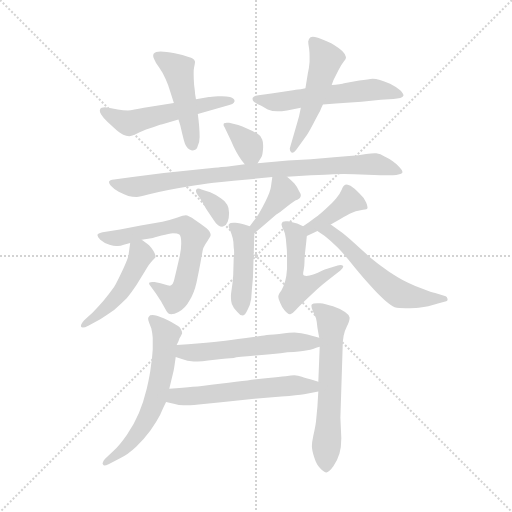
t = 0.00 s
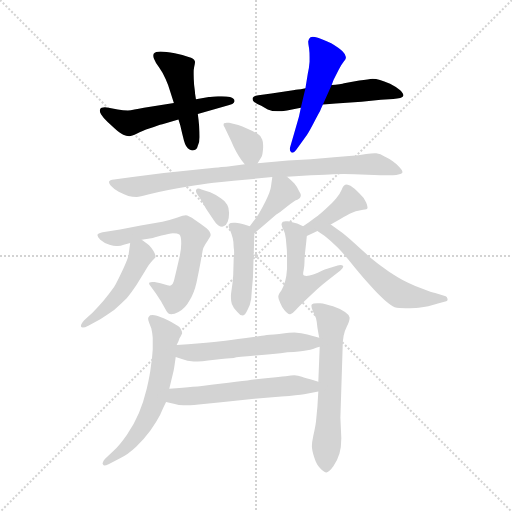
t = 2.46 s
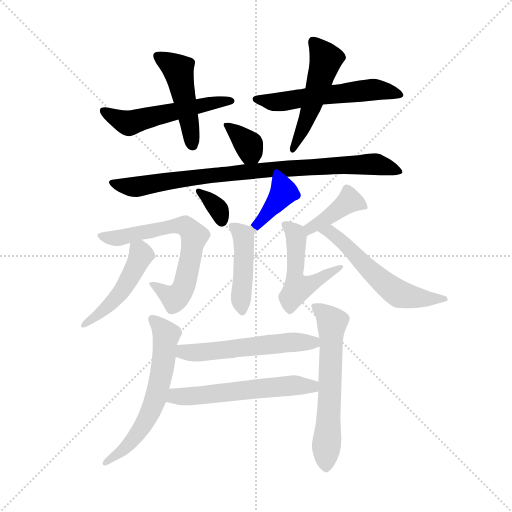
t = 4.92 s
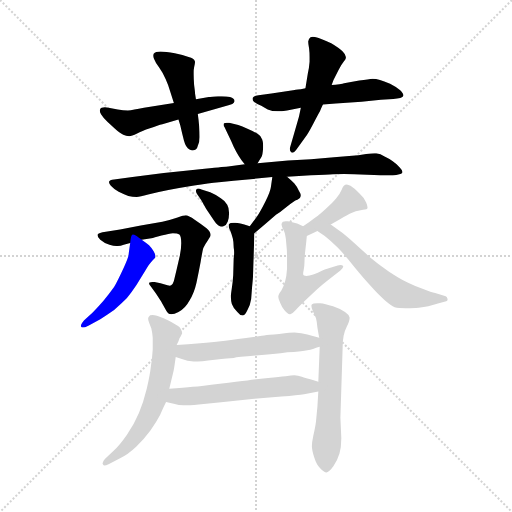
t = 7.38 s
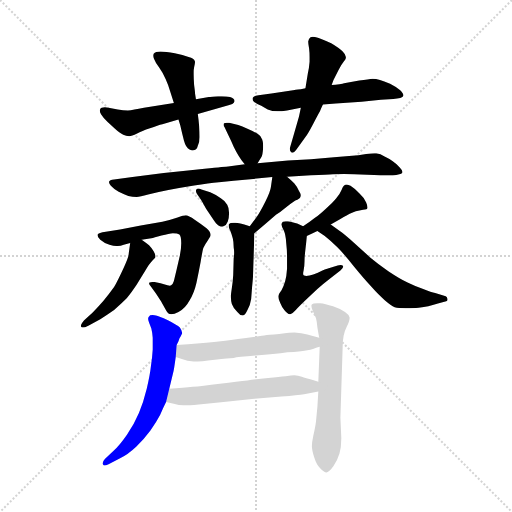
t = 9.84 s
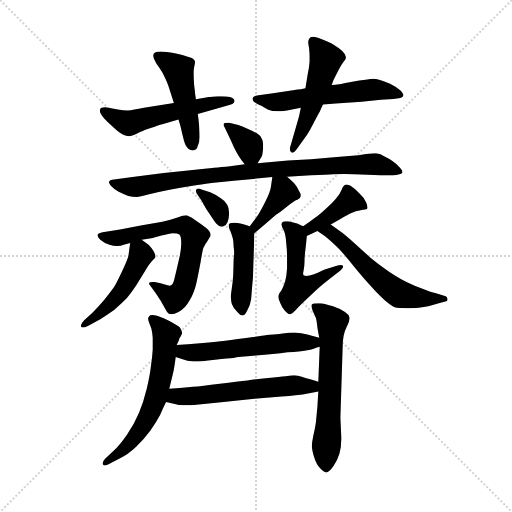
t = 12.30 s

The animated SVG that drew these frames (rendered in a browser with its animation timeline set to each time). Animation: 18 CSS @keyframes rules; one cycle of 12.30 s.

<svg version="1.1" viewBox="0 0 1024 1024" xmlns="http://www.w3.org/2000/svg">
  <g stroke="lightgray" stroke-dasharray="1,1" stroke-width="1" transform="scale(4, 4)">
    <line x1="0" y1="0" x2="256" y2="256"></line>
    <line x1="256" y1="0" x2="0" y2="256"></line>
    <line x1="128" y1="0" x2="128" y2="256"></line>
    <line x1="0" y1="128" x2="256" y2="128"></line>
  </g>
  <g transform="scale(0.92, -0.92) translate(60, -850)">
    <style type="text/css">
      
        @keyframes keyframes0 {
          from {
            stroke: blue;
            stroke-dashoffset: 544;
            stroke-width: 128;
          }
          64% {
            animation-timing-function: step-end;
            stroke: blue;
            stroke-dashoffset: 0;
            stroke-width: 128;
          }
          to {
            stroke: black;
            stroke-width: 1024;
          }
        }
        #make-me-a-hanzi-animation-0 {
          animation: keyframes0 0.6927083333333334s both;
          animation-delay: 0s;
          animation-timing-function: linear;
        }
      
        @keyframes keyframes1 {
          from {
            stroke: blue;
            stroke-dashoffset: 476;
            stroke-width: 128;
          }
          61% {
            animation-timing-function: step-end;
            stroke: blue;
            stroke-dashoffset: 0;
            stroke-width: 128;
          }
          to {
            stroke: black;
            stroke-width: 1024;
          }
        }
        #make-me-a-hanzi-animation-1 {
          animation: keyframes1 0.6373697916666666s both;
          animation-delay: 0.6927083333333334s;
          animation-timing-function: linear;
        }
      
        @keyframes keyframes2 {
          from {
            stroke: blue;
            stroke-dashoffset: 574;
            stroke-width: 128;
          }
          65% {
            animation-timing-function: step-end;
            stroke: blue;
            stroke-dashoffset: 0;
            stroke-width: 128;
          }
          to {
            stroke: black;
            stroke-width: 1024;
          }
        }
        #make-me-a-hanzi-animation-2 {
          animation: keyframes2 0.7171223958333334s both;
          animation-delay: 1.330078125s;
          animation-timing-function: linear;
        }
      
        @keyframes keyframes3 {
          from {
            stroke: blue;
            stroke-dashoffset: 516;
            stroke-width: 128;
          }
          63% {
            animation-timing-function: step-end;
            stroke: blue;
            stroke-dashoffset: 0;
            stroke-width: 128;
          }
          to {
            stroke: black;
            stroke-width: 1024;
          }
        }
        #make-me-a-hanzi-animation-3 {
          animation: keyframes3 0.669921875s both;
          animation-delay: 2.0472005208333335s;
          animation-timing-function: linear;
        }
      
        @keyframes keyframes4 {
          from {
            stroke: blue;
            stroke-dashoffset: 353;
            stroke-width: 128;
          }
          53% {
            animation-timing-function: step-end;
            stroke: blue;
            stroke-dashoffset: 0;
            stroke-width: 128;
          }
          to {
            stroke: black;
            stroke-width: 1024;
          }
        }
        #make-me-a-hanzi-animation-4 {
          animation: keyframes4 0.5372721354166666s both;
          animation-delay: 2.7171223958333335s;
          animation-timing-function: linear;
        }
      
        @keyframes keyframes5 {
          from {
            stroke: blue;
            stroke-dashoffset: 887;
            stroke-width: 128;
          }
          74% {
            animation-timing-function: step-end;
            stroke: blue;
            stroke-dashoffset: 0;
            stroke-width: 128;
          }
          to {
            stroke: black;
            stroke-width: 1024;
          }
        }
        #make-me-a-hanzi-animation-5 {
          animation: keyframes5 0.9718424479166666s both;
          animation-delay: 3.25439453125s;
          animation-timing-function: linear;
        }
      
        @keyframes keyframes6 {
          from {
            stroke: blue;
            stroke-dashoffset: 346;
            stroke-width: 128;
          }
          53% {
            animation-timing-function: step-end;
            stroke: blue;
            stroke-dashoffset: 0;
            stroke-width: 128;
          }
          to {
            stroke: black;
            stroke-width: 1024;
          }
        }
        #make-me-a-hanzi-animation-6 {
          animation: keyframes6 0.5315755208333334s both;
          animation-delay: 4.226236979166667s;
          animation-timing-function: linear;
        }
      
        @keyframes keyframes7 {
          from {
            stroke: blue;
            stroke-dashoffset: 394;
            stroke-width: 128;
          }
          56% {
            animation-timing-function: step-end;
            stroke: blue;
            stroke-dashoffset: 0;
            stroke-width: 128;
          }
          to {
            stroke: black;
            stroke-width: 1024;
          }
        }
        #make-me-a-hanzi-animation-7 {
          animation: keyframes7 0.5706380208333334s both;
          animation-delay: 4.7578125s;
          animation-timing-function: linear;
        }
      
        @keyframes keyframes8 {
          from {
            stroke: blue;
            stroke-dashoffset: 451;
            stroke-width: 128;
          }
          59% {
            animation-timing-function: step-end;
            stroke: blue;
            stroke-dashoffset: 0;
            stroke-width: 128;
          }
          to {
            stroke: black;
            stroke-width: 1024;
          }
        }
        #make-me-a-hanzi-animation-8 {
          animation: keyframes8 0.6170247395833334s both;
          animation-delay: 5.328450520833333s;
          animation-timing-function: linear;
        }
      
        @keyframes keyframes9 {
          from {
            stroke: blue;
            stroke-dashoffset: 677;
            stroke-width: 128;
          }
          69% {
            animation-timing-function: step-end;
            stroke: blue;
            stroke-dashoffset: 0;
            stroke-width: 128;
          }
          to {
            stroke: black;
            stroke-width: 1024;
          }
        }
        #make-me-a-hanzi-animation-9 {
          animation: keyframes9 0.8009440104166666s both;
          animation-delay: 5.945475260416666s;
          animation-timing-function: linear;
        }
      
        @keyframes keyframes10 {
          from {
            stroke: blue;
            stroke-dashoffset: 485;
            stroke-width: 128;
          }
          61% {
            animation-timing-function: step-end;
            stroke: blue;
            stroke-dashoffset: 0;
            stroke-width: 128;
          }
          to {
            stroke: black;
            stroke-width: 1024;
          }
        }
        #make-me-a-hanzi-animation-10 {
          animation: keyframes10 0.6446940104166666s both;
          animation-delay: 6.746419270833333s;
          animation-timing-function: linear;
        }
      
        @keyframes keyframes11 {
          from {
            stroke: blue;
            stroke-dashoffset: 404;
            stroke-width: 128;
          }
          57% {
            animation-timing-function: step-end;
            stroke: blue;
            stroke-dashoffset: 0;
            stroke-width: 128;
          }
          to {
            stroke: black;
            stroke-width: 1024;
          }
        }
        #make-me-a-hanzi-animation-11 {
          animation: keyframes11 0.5787760416666666s both;
          animation-delay: 7.39111328125s;
          animation-timing-function: linear;
        }
      
        @keyframes keyframes12 {
          from {
            stroke: blue;
            stroke-dashoffset: 512;
            stroke-width: 128;
          }
          63% {
            animation-timing-function: step-end;
            stroke: blue;
            stroke-dashoffset: 0;
            stroke-width: 128;
          }
          to {
            stroke: black;
            stroke-width: 1024;
          }
        }
        #make-me-a-hanzi-animation-12 {
          animation: keyframes12 0.6666666666666666s both;
          animation-delay: 7.969889322916667s;
          animation-timing-function: linear;
        }
      
        @keyframes keyframes13 {
          from {
            stroke: blue;
            stroke-dashoffset: 579;
            stroke-width: 128;
          }
          65% {
            animation-timing-function: step-end;
            stroke: blue;
            stroke-dashoffset: 0;
            stroke-width: 128;
          }
          to {
            stroke: black;
            stroke-width: 1024;
          }
        }
        #make-me-a-hanzi-animation-13 {
          animation: keyframes13 0.72119140625s both;
          animation-delay: 8.636555989583334s;
          animation-timing-function: linear;
        }
      
        @keyframes keyframes14 {
          from {
            stroke: blue;
            stroke-dashoffset: 624;
            stroke-width: 128;
          }
          67% {
            animation-timing-function: step-end;
            stroke: blue;
            stroke-dashoffset: 0;
            stroke-width: 128;
          }
          to {
            stroke: black;
            stroke-width: 1024;
          }
        }
        #make-me-a-hanzi-animation-14 {
          animation: keyframes14 0.7578125s both;
          animation-delay: 9.357747395833334s;
          animation-timing-function: linear;
        }
      
        @keyframes keyframes15 {
          from {
            stroke: blue;
            stroke-dashoffset: 624;
            stroke-width: 128;
          }
          67% {
            animation-timing-function: step-end;
            stroke: blue;
            stroke-dashoffset: 0;
            stroke-width: 128;
          }
          to {
            stroke: black;
            stroke-width: 1024;
          }
        }
        #make-me-a-hanzi-animation-15 {
          animation: keyframes15 0.7578125s both;
          animation-delay: 10.115559895833334s;
          animation-timing-function: linear;
        }
      
        @keyframes keyframes16 {
          from {
            stroke: blue;
            stroke-dashoffset: 558;
            stroke-width: 128;
          }
          64% {
            animation-timing-function: step-end;
            stroke: blue;
            stroke-dashoffset: 0;
            stroke-width: 128;
          }
          to {
            stroke: black;
            stroke-width: 1024;
          }
        }
        #make-me-a-hanzi-animation-16 {
          animation: keyframes16 0.7041015625s both;
          animation-delay: 10.873372395833334s;
          animation-timing-function: linear;
        }
      
        @keyframes keyframes17 {
          from {
            stroke: blue;
            stroke-dashoffset: 577;
            stroke-width: 128;
          }
          65% {
            animation-timing-function: step-end;
            stroke: blue;
            stroke-dashoffset: 0;
            stroke-width: 128;
          }
          to {
            stroke: black;
            stroke-width: 1024;
          }
        }
        #make-me-a-hanzi-animation-17 {
          animation: keyframes17 0.7195638020833334s both;
          animation-delay: 11.577473958333334s;
          animation-timing-function: linear;
        }
      
    </style>
    
      <path d="M 318 626 L 253 616 Q 229 611 218 610 Q 208 610 196 612 L 176 616 Q 171 617 168 617 Q 159 617 158 613 Q 157 611 157 610 Q 157 606 160 601 Q 164 594 174 585 L 190 570 Q 201 560 208 557 Q 214 554 221 554 Q 226 554 238 560 Q 248 565 266 571 Q 284 578 293 580 L 328 590 L 370 602 L 429 619 Q 440 622 445 624 Q 449 626 450 630 Q 450 636 440 639 Q 433 641 422 641 L 414 641 Q 398 640 394 639 L 366 634 L 318 626 Z" fill="lightgray"></path>
    
      <path d="M 328 590 L 332 577 Q 336 559 340 544 Q 344 529 352 525 Q 356 523 359 523 Q 361 523 363 524 Q 368 525 370 533 Q 374 541 374 552 Q 374 562 373 575 Q 372 588 370 602 L 366 634 L 364 647 Q 364 650 362 665 Q 361 680 361 688 L 361 693 Q 361 699 362 704 Q 364 713 364 716 Q 362 723 350 726 Q 338 730 320 734 Q 300 738 289 738 Q 278 738 274 733 Q 273 731 273 729 Q 273 726 275 722 Q 278 714 286 703 Q 294 692 300 678 Q 306 665 310 651 L 318 626 L 328 590 Z" fill="lightgray"></path>
    
      <path d="M 604 658 L 594 656 Q 590 656 577 654 L 530 647 L 502 643 Q 492 642 490 638 Q 489 637 489 635 Q 489 632 492 629 Q 498 624 508 620 L 522 612 Q 532 608 543 608 Q 552 608 564 610 Q 576 612 594 616 L 642 623 L 670 625 L 726 629 L 768 633 L 795 635 Q 804 636 810 637 Q 816 639 817 642 L 817 643 Q 817 647 810 654 Q 800 662 788 668 Q 774 674 766 676 Q 757 679 750 679 Q 742 678 721 675 L 688 669 Q 686 668 678 667 Q 669 666 661 665 L 604 658 Z" fill="lightgray"></path>
    
      <path d="M 594 616 L 590 597 L 580 562 L 571 531 Q 570 528 570 526 Q 570 522 573 519 Q 574 518 575 518 Q 580 518 588 530 L 604 552 Q 609 558 621 581 Q 633 604 635 607 Q 636 610 642 623 L 661 665 L 665 676 L 676 698 Q 682 710 687 716 Q 692 722 692 724 L 692 726 Q 692 731 685 738 Q 677 746 660 756 Q 642 764 631 768 Q 624 770 620 770 Q 617 770 615 769 Q 611 766 610 760 Q 610 755 612 744 Q 613 736 613 726 L 613 716 Q 612 702 609 689 L 604 658 L 594 616 Z" fill="lightgray"></path>
    
      <path d="M 500 495 L 508 508 Q 511 512 512 529 L 512 534 Q 512 542 510 547 Q 508 554 500 559 Q 492 564 478 570 Q 466 576 458 578 L 438 583 L 433 583 Q 429 583 427 582 Q 426 580 426 579 Q 426 576 428 574 L 436 557 Q 442 545 448 531 Q 455 517 459 511 Q 463 504 472 493 C 487 474 487 474 500 495 Z" fill="lightgray"></path>
    
      <path d="M 472 493 L 436 488 Q 432 488 385 483 Q 339 478 296 474 L 228 465 L 188 460 Q 178 459 177 455 L 177 454 Q 177 451 181 446 Q 186 440 198 433 Q 210 427 219 424 Q 228 422 237 422 Q 244 422 262 427 Q 280 432 306 437 Q 330 442 362 447 Q 394 452 416 454 L 448 457 L 532 465 L 564 466 L 616 469 Q 652 470 664 471 Q 676 472 688 472 Q 699 472 710 471 L 767 469 L 794 469 Q 802 469 808 471 Q 813 472 814 474 Q 815 475 815 476 Q 815 480 809 486 Q 802 494 793 500 Q 785 506 776 510 Q 767 516 758 517 L 754 517 Q 748 517 736 515 Q 721 512 699 511 L 666 508 L 616 504 L 566 501 L 500 495 L 472 493 Z" fill="lightgray"></path>
    
      <path d="M 368 429 L 378 414 L 388 396 L 403 374 Q 410 363 415 360 Q 419 357 423 357 Q 424 357 426 358 Q 432 360 435 368 Q 438 376 438 387 Q 438 398 434 405 Q 431 412 420 419 Q 409 427 397 432 L 378 438 Q 374 440 371 440 Q 368 440 367 438 Q 366 437 366 435 Q 366 433 368 429 Z" fill="lightgray"></path>
    
      <path d="M 532 465 L 529 444 Q 528 434 517 412 Q 506 390 498 378 Q 490 368 483 358 C 466 334 470 324 493 343 L 518 364 L 540 383 Q 548 388 560 398 Q 573 408 582 414 Q 592 418 593 422 Q 594 423 594 425 Q 594 429 590 435 Q 586 444 580 451 Q 574 458 564 466 C 541 485 536 490 532 465 Z" fill="lightgray"></path>
    
      <path d="M 483 358 L 471 362 Q 458 366 452 366 L 448 366 Q 440 366 438 363 Q 437 362 437 360 Q 437 356 440 350 Q 444 340 446 332 Q 448 324 448 312 Q 449 307 449 301 Q 449 295 448 288 L 447 252 Q 446 236 444 224 Q 442 210 442 208 L 442 204 Q 442 197 444 189 Q 448 178 456 172 Q 462 164 468 164 Q 473 165 478 176 Q 484 186 486 200 L 488 226 Q 490 246 490 250 L 493 343 C 493 355 493 355 483 358 Z" fill="lightgray"></path>
    
      <path d="M 248 329 L 269 332 Q 274 333 291 338 Q 308 342 316 343 Q 326 343 330 340 Q 334 336 334 321 Q 334 306 330 290 L 324 264 L 318 239 Q 316 232 312 230 Q 311 229 309 229 Q 307 229 304 230 L 289 234 L 276 237 L 271 237 Q 267 237 265 236 Q 264 235 264 234 Q 264 231 268 227 L 279 212 L 290 195 L 300 177 Q 304 169 307 168 Q 309 167 312 167 Q 319 167 328 172 Q 343 180 352 197 Q 362 213 367 235 Q 372 258 376 280 Q 380 304 382 311 Q 386 319 391 326 Q 396 334 397 336 Q 398 338 398 339 Q 398 346 389 354 Q 379 362 364 372 Q 349 382 344 382 Q 339 382 326 377 Q 312 372 293 368 L 246 360 L 201 351 L 170 346 Q 154 344 152 340 L 152 338 Q 152 335 158 329 Q 166 322 178 318 Q 187 315 193 315 L 196 315 Q 202 315 209 318 L 223 322 L 248 329 Z" fill="lightgray"></path>
    
      <path d="M 223 322 L 220 300 Q 220 291 208 266 Q 196 240 188 226 Q 178 212 165 196 Q 152 181 141 170 L 123 154 Q 116 146 116 142 L 116 140 Q 117 138 120 138 Q 124 138 132 142 L 158 156 Q 171 164 188 176 Q 204 190 216 202 Q 227 216 237 231 L 256 262 Q 265 277 271 283 Q 276 288 278 291 L 278 293 Q 278 297 274 304 Q 269 312 264 317 Q 258 322 248 329 C 226 345 226 345 223 322 Z" fill="lightgray"></path>
    
      <path d="M 659 362 L 680 374 Q 695 383 704 387 Q 713 392 724 393 Q 736 394 738 396 Q 739 397 739 399 Q 739 403 736 410 Q 732 420 721 430 Q 710 441 702 446 Q 695 449 692 449 Q 691 449 690 448 Q 686 447 683 438 Q 679 428 671 419 Q 664 410 649 397 Q 634 383 624 376 Q 614 368 599 358 C 574 341 580 324 607 337 L 630 348 L 659 362 Z" fill="lightgray"></path>
    
      <path d="M 599 358 L 586 364 Q 583 365 566 369 L 561 369 Q 557 369 555 368 Q 552 366 552 362 Q 552 358 557 349 Q 561 340 562 324 Q 564 306 564 294 L 564 266 Q 563 250 560 239 Q 557 228 552 219 Q 546 211 546 209 Q 545 207 545 205 Q 545 200 549 192 Q 553 182 558 176 Q 565 167 570 167 L 571 167 Q 576 168 583 176 Q 590 184 608 201 L 630 222 Q 644 234 657 244 L 680 262 Q 686 267 686 270 L 686 272 Q 684 274 680 274 Q 677 274 674 273 L 646 264 Q 641 262 631 257 Q 620 252 613 251 Q 609 250 606 250 Q 603 250 601 251 Q 599 252 599 255 Q 599 258 600 262 Q 602 272 602 282 Q 602 292 604 308 Q 606 325 607 337 C 609 354 609 354 599 358 Z" fill="lightgray"></path>
    
      <path d="M 630 348 L 646 337 Q 660 326 674 312 Q 688 298 709 271 Q 731 244 748 226 Q 764 208 777 197 Q 790 186 798 182 Q 806 180 822 180 Q 840 180 850 181 Q 862 182 871 184 Q 880 186 892 190 L 910 195 Q 913 196 913 199 L 913 200 Q 912 205 909 206 L 886 213 Q 878 215 860 222 Q 842 228 826 236 Q 809 244 785 260 Q 762 276 744 291 L 710 322 Q 694 336 684 344 L 659 362 C 635 380 605 365 630 348 Z" fill="lightgray"></path>
    
      <path d="M 324 100 L 328 108 L 330 114 Q 336 124 336 126 Q 336 131 331 138 Q 325 144 305 154 Q 285 163 279 164 Q 275 165 272 165 Q 265 165 264 162 Q 262 160 262 157 Q 262 154 264 149 L 269 136 Q 271 128 272 116 L 272 90 Q 271 72 268 53 Q 266 34 259 5 Q 252 -24 242 -48 Q 232 -72 216 -95 Q 200 -118 187 -130 L 168 -148 Q 163 -154 163 -157 Q 163 -159 164 -160 Q 165 -162 167 -162 Q 170 -162 176 -159 L 201 -146 Q 218 -138 236 -121 Q 254 -104 267 -86 Q 280 -67 288 -52 Q 294 -38 301 -24 L 308 5 L 316 38 Q 318 44 322 74 L 324 100 Z" fill="lightgray"></path>
    
      <path d="M 632 -1 L 630 -34 L 627 -66 Q 626 -76 621 -98 Q 618 -112 618 -120 Q 618 -128 623 -144 Q 628 -160 636 -168 Q 644 -177 650 -177 Q 656 -176 665 -163 Q 674 -150 678 -136 Q 682 -122 682 -102 L 680 -58 L 685 99 Q 685 108 687 120 Q 689 130 694 140 Q 700 152 700 158 L 700 160 Q 699 166 690 172 Q 681 178 664 184 Q 646 190 636 191 L 630 191 Q 620 191 618 188 Q 617 187 617 185 Q 617 181 620 174 L 627 158 Q 629 150 630 138 Q 632 126 634 116 L 635 96 L 632 20 L 632 -1 Z" fill="lightgray"></path>
    
      <path d="M 634 116 L 608 123 Q 596 126 580 127 Q 573 127 547 124 Q 521 122 517 121 Q 513 120 475 115 Q 437 110 420 108 Q 402 106 375 104 Q 348 102 324 100 C 294 98 294 83 322 74 L 337 69 Q 346 65 361 64 Q 376 64 407 68 Q 438 72 448 72 Q 456 74 496 77 Q 536 80 565 84 Q 594 86 605 88 Q 616 90 622 92 Q 626 94 635 96 C 664 104 663 108 634 116 Z" fill="lightgray"></path>
    
      <path d="M 301 -24 L 320 -28 Q 328 -31 339 -31 L 345 -31 Q 360 -31 383 -28 L 426 -24 L 493 -17 L 552 -12 Q 588 -9 601 -7 Q 614 -4 632 -1 C 662 4 660 11 632 20 L 620 24 Q 604 28 596 31 Q 588 33 580 34 Q 574 34 561 32 Q 548 31 523 28 Q 498 26 478 23 Q 458 21 418 16 Q 378 11 359 9 Q 340 7 308 5 C 278 3 272 -18 301 -24 Z" fill="lightgray"></path>
    
    
      <clipPath id="make-me-a-hanzi-clip-0">
        <path d="M 318 626 L 253 616 Q 229 611 218 610 Q 208 610 196 612 L 176 616 Q 171 617 168 617 Q 159 617 158 613 Q 157 611 157 610 Q 157 606 160 601 Q 164 594 174 585 L 190 570 Q 201 560 208 557 Q 214 554 221 554 Q 226 554 238 560 Q 248 565 266 571 Q 284 578 293 580 L 328 590 L 370 602 L 429 619 Q 440 622 445 624 Q 449 626 450 630 Q 450 636 440 639 Q 433 641 422 641 L 414 641 Q 398 640 394 639 L 366 634 L 318 626 Z"></path>
      </clipPath>
      <path clip-path="url(#make-me-a-hanzi-clip-0)" d="M 165 609 L 218 583 L 408 628 L 442 631" fill="none" id="make-me-a-hanzi-animation-0" stroke-dasharray="416 832" stroke-linecap="round"></path>
    
      <clipPath id="make-me-a-hanzi-clip-1">
        <path d="M 328 590 L 332 577 Q 336 559 340 544 Q 344 529 352 525 Q 356 523 359 523 Q 361 523 363 524 Q 368 525 370 533 Q 374 541 374 552 Q 374 562 373 575 Q 372 588 370 602 L 366 634 L 364 647 Q 364 650 362 665 Q 361 680 361 688 L 361 693 Q 361 699 362 704 Q 364 713 364 716 Q 362 723 350 726 Q 338 730 320 734 Q 300 738 289 738 Q 278 738 274 733 Q 273 731 273 729 Q 273 726 275 722 Q 278 714 286 703 Q 294 692 300 678 Q 306 665 310 651 L 318 626 L 328 590 Z"></path>
      </clipPath>
      <path clip-path="url(#make-me-a-hanzi-clip-1)" d="M 284 728 L 328 697 L 358 534" fill="none" id="make-me-a-hanzi-animation-1" stroke-dasharray="348 696" stroke-linecap="round"></path>
    
      <clipPath id="make-me-a-hanzi-clip-2">
        <path d="M 604 658 L 594 656 Q 590 656 577 654 L 530 647 L 502 643 Q 492 642 490 638 Q 489 637 489 635 Q 489 632 492 629 Q 498 624 508 620 L 522 612 Q 532 608 543 608 Q 552 608 564 610 Q 576 612 594 616 L 642 623 L 670 625 L 726 629 L 768 633 L 795 635 Q 804 636 810 637 Q 816 639 817 642 L 817 643 Q 817 647 810 654 Q 800 662 788 668 Q 774 674 766 676 Q 757 679 750 679 Q 742 678 721 675 L 688 669 Q 686 668 678 667 Q 669 666 661 665 L 604 658 Z"></path>
      </clipPath>
      <path clip-path="url(#make-me-a-hanzi-clip-2)" d="M 496 635 L 539 628 L 751 655 L 811 643" fill="none" id="make-me-a-hanzi-animation-2" stroke-dasharray="446 892" stroke-linecap="round"></path>
    
      <clipPath id="make-me-a-hanzi-clip-3">
        <path d="M 594 616 L 590 597 L 580 562 L 571 531 Q 570 528 570 526 Q 570 522 573 519 Q 574 518 575 518 Q 580 518 588 530 L 604 552 Q 609 558 621 581 Q 633 604 635 607 Q 636 610 642 623 L 661 665 L 665 676 L 676 698 Q 682 710 687 716 Q 692 722 692 724 L 692 726 Q 692 731 685 738 Q 677 746 660 756 Q 642 764 631 768 Q 624 770 620 770 Q 617 770 615 769 Q 611 766 610 760 Q 610 755 612 744 Q 613 736 613 726 L 613 716 Q 612 702 609 689 L 604 658 L 594 616 Z"></path>
      </clipPath>
      <path clip-path="url(#make-me-a-hanzi-clip-3)" d="M 619 761 L 648 720 L 610 598 L 576 523" fill="none" id="make-me-a-hanzi-animation-3" stroke-dasharray="388 776" stroke-linecap="round"></path>
    
      <clipPath id="make-me-a-hanzi-clip-4">
        <path d="M 500 495 L 508 508 Q 511 512 512 529 L 512 534 Q 512 542 510 547 Q 508 554 500 559 Q 492 564 478 570 Q 466 576 458 578 L 438 583 L 433 583 Q 429 583 427 582 Q 426 580 426 579 Q 426 576 428 574 L 436 557 Q 442 545 448 531 Q 455 517 459 511 Q 463 504 472 493 C 487 474 487 474 500 495 Z"></path>
      </clipPath>
      <path clip-path="url(#make-me-a-hanzi-clip-4)" d="M 431 579 L 481 535 L 484 521 L 478 506" fill="none" id="make-me-a-hanzi-animation-4" stroke-dasharray="225 450" stroke-linecap="round"></path>
    
      <clipPath id="make-me-a-hanzi-clip-5">
        <path d="M 472 493 L 436 488 Q 432 488 385 483 Q 339 478 296 474 L 228 465 L 188 460 Q 178 459 177 455 L 177 454 Q 177 451 181 446 Q 186 440 198 433 Q 210 427 219 424 Q 228 422 237 422 Q 244 422 262 427 Q 280 432 306 437 Q 330 442 362 447 Q 394 452 416 454 L 448 457 L 532 465 L 564 466 L 616 469 Q 652 470 664 471 Q 676 472 688 472 Q 699 472 710 471 L 767 469 L 794 469 Q 802 469 808 471 Q 813 472 814 474 Q 815 475 815 476 Q 815 480 809 486 Q 802 494 793 500 Q 785 506 776 510 Q 767 516 758 517 L 754 517 Q 748 517 736 515 Q 721 512 699 511 L 666 508 L 616 504 L 566 501 L 500 495 L 472 493 Z"></path>
      </clipPath>
      <path clip-path="url(#make-me-a-hanzi-clip-5)" d="M 184 455 L 200 447 L 234 444 L 415 471 L 745 493 L 808 478" fill="none" id="make-me-a-hanzi-animation-5" stroke-dasharray="759 1518" stroke-linecap="round"></path>
    
      <clipPath id="make-me-a-hanzi-clip-6">
        <path d="M 368 429 L 378 414 L 388 396 L 403 374 Q 410 363 415 360 Q 419 357 423 357 Q 424 357 426 358 Q 432 360 435 368 Q 438 376 438 387 Q 438 398 434 405 Q 431 412 420 419 Q 409 427 397 432 L 378 438 Q 374 440 371 440 Q 368 440 367 438 Q 366 437 366 435 Q 366 433 368 429 Z"></path>
      </clipPath>
      <path clip-path="url(#make-me-a-hanzi-clip-6)" d="M 371 435 L 416 394 L 422 366" fill="none" id="make-me-a-hanzi-animation-6" stroke-dasharray="218 436" stroke-linecap="round"></path>
    
      <clipPath id="make-me-a-hanzi-clip-7">
        <path d="M 532 465 L 529 444 Q 528 434 517 412 Q 506 390 498 378 Q 490 368 483 358 C 466 334 470 324 493 343 L 518 364 L 540 383 Q 548 388 560 398 Q 573 408 582 414 Q 592 418 593 422 Q 594 423 594 425 Q 594 429 590 435 Q 586 444 580 451 Q 574 458 564 466 C 541 485 536 490 532 465 Z"></path>
      </clipPath>
      <path clip-path="url(#make-me-a-hanzi-clip-7)" d="M 538 459 L 557 433 L 495 358 L 495 350" fill="none" id="make-me-a-hanzi-animation-7" stroke-dasharray="266 532" stroke-linecap="round"></path>
    
      <clipPath id="make-me-a-hanzi-clip-8">
        <path d="M 483 358 L 471 362 Q 458 366 452 366 L 448 366 Q 440 366 438 363 Q 437 362 437 360 Q 437 356 440 350 Q 444 340 446 332 Q 448 324 448 312 Q 449 307 449 301 Q 449 295 448 288 L 447 252 Q 446 236 444 224 Q 442 210 442 208 L 442 204 Q 442 197 444 189 Q 448 178 456 172 Q 462 164 468 164 Q 473 165 478 176 Q 484 186 486 200 L 488 226 Q 490 246 490 250 L 493 343 C 493 355 493 355 483 358 Z"></path>
      </clipPath>
      <path clip-path="url(#make-me-a-hanzi-clip-8)" d="M 445 359 L 470 335 L 467 175" fill="none" id="make-me-a-hanzi-animation-8" stroke-dasharray="323 646" stroke-linecap="round"></path>
    
      <clipPath id="make-me-a-hanzi-clip-9">
        <path d="M 248 329 L 269 332 Q 274 333 291 338 Q 308 342 316 343 Q 326 343 330 340 Q 334 336 334 321 Q 334 306 330 290 L 324 264 L 318 239 Q 316 232 312 230 Q 311 229 309 229 Q 307 229 304 230 L 289 234 L 276 237 L 271 237 Q 267 237 265 236 Q 264 235 264 234 Q 264 231 268 227 L 279 212 L 290 195 L 300 177 Q 304 169 307 168 Q 309 167 312 167 Q 319 167 328 172 Q 343 180 352 197 Q 362 213 367 235 Q 372 258 376 280 Q 380 304 382 311 Q 386 319 391 326 Q 396 334 397 336 Q 398 338 398 339 Q 398 346 389 354 Q 379 362 364 372 Q 349 382 344 382 Q 339 382 326 377 Q 312 372 293 368 L 246 360 L 201 351 L 170 346 Q 154 344 152 340 L 152 338 Q 152 335 158 329 Q 166 322 178 318 Q 187 315 193 315 L 196 315 Q 202 315 209 318 L 223 322 L 248 329 Z"></path>
      </clipPath>
      <path clip-path="url(#make-me-a-hanzi-clip-9)" d="M 157 339 L 189 332 L 314 358 L 346 357 L 363 337 L 346 247 L 333 215 L 315 203 L 269 233" fill="none" id="make-me-a-hanzi-animation-9" stroke-dasharray="549 1098" stroke-linecap="round"></path>
    
      <clipPath id="make-me-a-hanzi-clip-10">
        <path d="M 223 322 L 220 300 Q 220 291 208 266 Q 196 240 188 226 Q 178 212 165 196 Q 152 181 141 170 L 123 154 Q 116 146 116 142 L 116 140 Q 117 138 120 138 Q 124 138 132 142 L 158 156 Q 171 164 188 176 Q 204 190 216 202 Q 227 216 237 231 L 256 262 Q 265 277 271 283 Q 276 288 278 291 L 278 293 Q 278 297 274 304 Q 269 312 264 317 Q 258 322 248 329 C 226 345 226 345 223 322 Z"></path>
      </clipPath>
      <path clip-path="url(#make-me-a-hanzi-clip-10)" d="M 232 315 L 247 296 L 211 227 L 175 184 L 119 141" fill="none" id="make-me-a-hanzi-animation-10" stroke-dasharray="357 714" stroke-linecap="round"></path>
    
      <clipPath id="make-me-a-hanzi-clip-11">
        <path d="M 659 362 L 680 374 Q 695 383 704 387 Q 713 392 724 393 Q 736 394 738 396 Q 739 397 739 399 Q 739 403 736 410 Q 732 420 721 430 Q 710 441 702 446 Q 695 449 692 449 Q 691 449 690 448 Q 686 447 683 438 Q 679 428 671 419 Q 664 410 649 397 Q 634 383 624 376 Q 614 368 599 358 C 574 341 580 324 607 337 L 630 348 L 659 362 Z"></path>
      </clipPath>
      <path clip-path="url(#make-me-a-hanzi-clip-11)" d="M 730 400 L 699 413 L 614 355 L 611 344" fill="none" id="make-me-a-hanzi-animation-11" stroke-dasharray="276 552" stroke-linecap="round"></path>
    
      <clipPath id="make-me-a-hanzi-clip-12">
        <path d="M 599 358 L 586 364 Q 583 365 566 369 L 561 369 Q 557 369 555 368 Q 552 366 552 362 Q 552 358 557 349 Q 561 340 562 324 Q 564 306 564 294 L 564 266 Q 563 250 560 239 Q 557 228 552 219 Q 546 211 546 209 Q 545 207 545 205 Q 545 200 549 192 Q 553 182 558 176 Q 565 167 570 167 L 571 167 Q 576 168 583 176 Q 590 184 608 201 L 630 222 Q 644 234 657 244 L 680 262 Q 686 267 686 270 L 686 272 Q 684 274 680 274 Q 677 274 674 273 L 646 264 Q 641 262 631 257 Q 620 252 613 251 Q 609 250 606 250 Q 603 250 601 251 Q 599 252 599 255 Q 599 258 600 262 Q 602 272 602 282 Q 602 292 604 308 Q 606 325 607 337 C 609 354 609 354 599 358 Z"></path>
      </clipPath>
      <path clip-path="url(#make-me-a-hanzi-clip-12)" d="M 559 362 L 582 343 L 580 257 L 587 224 L 625 237 L 682 271" fill="none" id="make-me-a-hanzi-animation-12" stroke-dasharray="384 768" stroke-linecap="round"></path>
    
      <clipPath id="make-me-a-hanzi-clip-13">
        <path d="M 630 348 L 646 337 Q 660 326 674 312 Q 688 298 709 271 Q 731 244 748 226 Q 764 208 777 197 Q 790 186 798 182 Q 806 180 822 180 Q 840 180 850 181 Q 862 182 871 184 Q 880 186 892 190 L 910 195 Q 913 196 913 199 L 913 200 Q 912 205 909 206 L 886 213 Q 878 215 860 222 Q 842 228 826 236 Q 809 244 785 260 Q 762 276 744 291 L 710 322 Q 694 336 684 344 L 659 362 C 635 380 605 365 630 348 Z"></path>
      </clipPath>
      <path clip-path="url(#make-me-a-hanzi-clip-13)" d="M 636 348 L 670 336 L 751 256 L 808 211 L 843 203 L 908 200" fill="none" id="make-me-a-hanzi-animation-13" stroke-dasharray="451 902" stroke-linecap="round"></path>
    
      <clipPath id="make-me-a-hanzi-clip-14">
        <path d="M 324 100 L 328 108 L 330 114 Q 336 124 336 126 Q 336 131 331 138 Q 325 144 305 154 Q 285 163 279 164 Q 275 165 272 165 Q 265 165 264 162 Q 262 160 262 157 Q 262 154 264 149 L 269 136 Q 271 128 272 116 L 272 90 Q 271 72 268 53 Q 266 34 259 5 Q 252 -24 242 -48 Q 232 -72 216 -95 Q 200 -118 187 -130 L 168 -148 Q 163 -154 163 -157 Q 163 -159 164 -160 Q 165 -162 167 -162 Q 170 -162 176 -159 L 201 -146 Q 218 -138 236 -121 Q 254 -104 267 -86 Q 280 -67 288 -52 Q 294 -38 301 -24 L 308 5 L 316 38 Q 318 44 322 74 L 324 100 Z"></path>
      </clipPath>
      <path clip-path="url(#make-me-a-hanzi-clip-14)" d="M 271 156 L 301 123 L 280 -11 L 255 -69 L 231 -104 L 168 -157" fill="none" id="make-me-a-hanzi-animation-14" stroke-dasharray="496 992" stroke-linecap="round"></path>
    
      <clipPath id="make-me-a-hanzi-clip-15">
        <path d="M 632 -1 L 630 -34 L 627 -66 Q 626 -76 621 -98 Q 618 -112 618 -120 Q 618 -128 623 -144 Q 628 -160 636 -168 Q 644 -177 650 -177 Q 656 -176 665 -163 Q 674 -150 678 -136 Q 682 -122 682 -102 L 680 -58 L 685 99 Q 685 108 687 120 Q 689 130 694 140 Q 700 152 700 158 L 700 160 Q 699 166 690 172 Q 681 178 664 184 Q 646 190 636 191 L 630 191 Q 620 191 618 188 Q 617 187 617 185 Q 617 181 620 174 L 627 158 Q 629 150 630 138 Q 632 126 634 116 L 635 96 L 632 20 L 632 -1 Z"></path>
      </clipPath>
      <path clip-path="url(#make-me-a-hanzi-clip-15)" d="M 625 184 L 650 165 L 662 147 L 649 -168" fill="none" id="make-me-a-hanzi-animation-15" stroke-dasharray="496 992" stroke-linecap="round"></path>
    
      <clipPath id="make-me-a-hanzi-clip-16">
        <path d="M 634 116 L 608 123 Q 596 126 580 127 Q 573 127 547 124 Q 521 122 517 121 Q 513 120 475 115 Q 437 110 420 108 Q 402 106 375 104 Q 348 102 324 100 C 294 98 294 83 322 74 L 337 69 Q 346 65 361 64 Q 376 64 407 68 Q 438 72 448 72 Q 456 74 496 77 Q 536 80 565 84 Q 594 86 605 88 Q 616 90 622 92 Q 626 94 635 96 C 664 104 663 108 634 116 Z"></path>
      </clipPath>
      <path clip-path="url(#make-me-a-hanzi-clip-16)" d="M 331 93 L 339 85 L 366 83 L 578 106 L 621 106 L 626 101" fill="none" id="make-me-a-hanzi-animation-16" stroke-dasharray="430 860" stroke-linecap="round"></path>
    
      <clipPath id="make-me-a-hanzi-clip-17">
        <path d="M 301 -24 L 320 -28 Q 328 -31 339 -31 L 345 -31 Q 360 -31 383 -28 L 426 -24 L 493 -17 L 552 -12 Q 588 -9 601 -7 Q 614 -4 632 -1 C 662 4 660 11 632 20 L 620 24 Q 604 28 596 31 Q 588 33 580 34 Q 574 34 561 32 Q 548 31 523 28 Q 498 26 478 23 Q 458 21 418 16 Q 378 11 359 9 Q 340 7 308 5 C 278 3 272 -18 301 -24 Z"></path>
      </clipPath>
      <path clip-path="url(#make-me-a-hanzi-clip-17)" d="M 307 -18 L 322 -11 L 569 12 L 618 10 L 624 15" fill="none" id="make-me-a-hanzi-animation-17" stroke-dasharray="449 898" stroke-linecap="round"></path>
    
  </g>
</svg>
